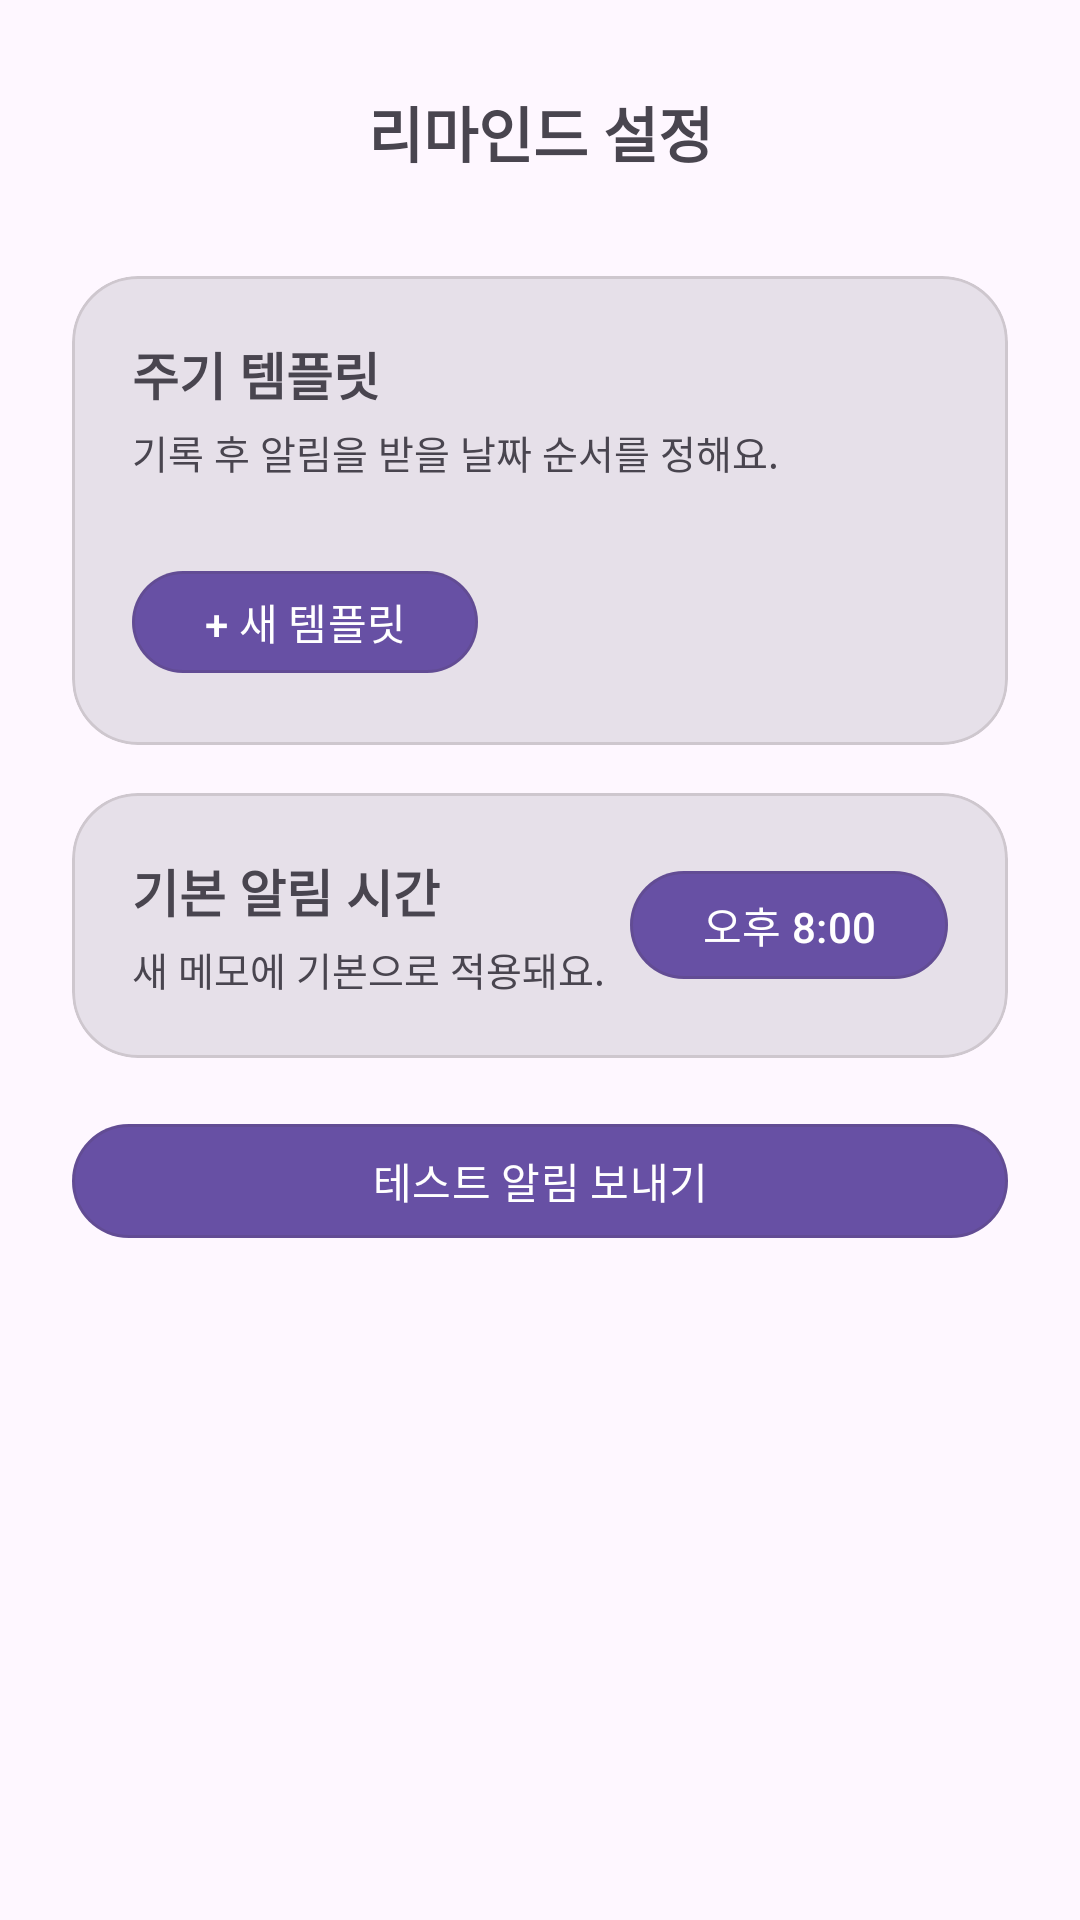

Layout XML and referenced resources for this Android screen:
<!-- AndroidManifest.xml: application theme Base.Theme.ColorPaper -->
<!-- res/layout/fragment_repeat_cycle.xml -->
<?xml version="1.0" encoding="utf-8"?>
<androidx.constraintlayout.widget.ConstraintLayout
    xmlns:android="http://schemas.android.com/apk/res/android"
    xmlns:app="http://schemas.android.com/apk/res-auto"
    android:layout_width="match_parent"
    android:layout_height="match_parent"
    android:padding="24dp">

    <ImageView
        android:id="@+id/iv_back_repeat_cycle"
        android:layout_width="40dp"
        android:layout_height="40dp"
        android:clickable="true"
        android:focusable="true"
        android:padding="8dp"
        android:src="@drawable/baseline_arrow_back_ios_24"
        app:layout_constraintStart_toStartOf="parent"
        app:layout_constraintTop_toTopOf="parent" />

    <TextView
        android:id="@+id/tv_repeat_cycle_title"
        android:layout_width="wrap_content"
        android:layout_height="wrap_content"
        android:text="리마인드 설정"
        android:textSize="20sp"
        android:textStyle="bold"
        app:layout_constraintBottom_toBottomOf="@id/iv_back_repeat_cycle"
        app:layout_constraintEnd_toEndOf="parent"
        app:layout_constraintStart_toStartOf="parent"
        app:layout_constraintTop_toTopOf="@id/iv_back_repeat_cycle" />

    <com.google.android.material.card.MaterialCardView
        android:id="@+id/cv_default_cycle"
        android:layout_width="0dp"
        android:layout_height="wrap_content"
        android:layout_marginTop="28dp"
        app:cardCornerRadius="22dp"
        app:cardElevation="0dp"
        app:layout_constraintEnd_toEndOf="parent"
        app:layout_constraintStart_toStartOf="parent"
        app:layout_constraintTop_toBottomOf="@id/iv_back_repeat_cycle"
        app:strokeWidth="1dp">

        <LinearLayout
            android:layout_width="match_parent"
            android:layout_height="wrap_content"
            android:orientation="vertical"
            android:padding="20dp">

            <TextView
                android:layout_width="wrap_content"
                android:layout_height="wrap_content"
                android:text="주기 템플릿"
                android:textSize="17sp"
                android:textStyle="bold" />

            <TextView
                android:layout_width="wrap_content"
                android:layout_height="wrap_content"
                android:layout_marginTop="4dp"
                android:text="기록 후 알림을 받을 날짜 순서를 정해요."
                android:textSize="13sp" />

            <LinearLayout
                android:id="@+id/ll_custom_cycles_container"
                android:layout_width="match_parent"
                android:layout_height="wrap_content"
                android:layout_marginTop="14dp"
                android:orientation="vertical" />

            <com.google.android.material.button.MaterialButton
                android:id="@+id/iv_add_custom_cycle"
                android:layout_width="wrap_content"
                android:layout_height="42dp"
                android:layout_marginTop="12dp"
                android:text="+ 새 템플릿"
                app:cornerRadius="21dp" />
        </LinearLayout>
    </com.google.android.material.card.MaterialCardView>

    <com.google.android.material.card.MaterialCardView
        android:id="@+id/cv_reminder_time"
        android:layout_width="0dp"
        android:layout_height="wrap_content"
        android:layout_marginTop="16dp"
        app:cardCornerRadius="22dp"
        app:cardElevation="0dp"
        app:layout_constraintEnd_toEndOf="parent"
        app:layout_constraintStart_toStartOf="parent"
        app:layout_constraintTop_toBottomOf="@id/cv_default_cycle"
        app:strokeWidth="1dp">

        <LinearLayout
            android:layout_width="match_parent"
            android:layout_height="wrap_content"
            android:gravity="center_vertical"
            android:orientation="horizontal"
            android:padding="20dp">

            <LinearLayout
                android:layout_width="0dp"
                android:layout_height="wrap_content"
                android:layout_weight="1"
                android:orientation="vertical">

                <TextView
                    android:layout_width="wrap_content"
                    android:layout_height="wrap_content"
                    android:text="기본 알림 시간"
                    android:textSize="17sp"
                    android:textStyle="bold" />

                <TextView
                    android:layout_width="wrap_content"
                    android:layout_height="wrap_content"
                    android:layout_marginTop="4dp"
                    android:text="새 메모에 기본으로 적용돼요."
                    android:textSize="13sp" />
            </LinearLayout>

            <com.google.android.material.button.MaterialButton
                android:id="@+id/btn_reminder_time"
                android:layout_width="wrap_content"
                android:layout_height="44dp"
                android:text="오후 8:00"
                app:cornerRadius="22dp" />
        </LinearLayout>
    </com.google.android.material.card.MaterialCardView>

    <com.google.android.material.button.MaterialButton
        android:id="@+id/btn_test_reminder"
        android:layout_width="0dp"
        android:layout_height="46dp"
        android:layout_marginTop="18dp"
        android:text="테스트 알림 보내기"
        app:cornerRadius="23dp"
        app:layout_constraintEnd_toEndOf="parent"
        app:layout_constraintStart_toStartOf="parent"
        app:layout_constraintTop_toBottomOf="@id/cv_reminder_time" />

</androidx.constraintlayout.widget.ConstraintLayout>
<!-- resources referenced by this layout -->
<resources>
  <style name="Base.Theme.ColorPaper" parent="Theme.Material3.DayNight.NoActionBar">
          <item name="materialCardViewStyle">@style/Widget.ColorPaper.SoftCard</item>
          <item name="materialButtonStyle">@style/Widget.ColorPaper.SoftButton</item>
          <item name="shapeAppearanceSmallComponent">@style/ShapeAppearance.ColorPaper.Small</item>
          <item name="shapeAppearanceMediumComponent">@style/ShapeAppearance.ColorPaper.Medium</item>
          <item name="shapeAppearanceLargeComponent">@style/ShapeAppearance.ColorPaper.Large</item>
      </style>
  <style name="Widget.ColorPaper.SoftCard" parent="Widget.Material3.CardView.Filled">
          <item name="cardCornerRadius">@dimen/soft_card_corner_radius</item>
          <item name="cardElevation">0dp</item>
          <item name="strokeColor">@color/soft_outline</item>
          <item name="strokeWidth">1dp</item>
      </style>
  <style name="Widget.ColorPaper.SoftButton" parent="Widget.Material3.Button">
          <item name="cornerRadius">@dimen/soft_button_corner_radius</item>
          <item name="strokeColor">@color/soft_outline</item>
          <item name="strokeWidth">1dp</item>
          <item name="android:textAllCaps">false</item>
          <item name="android:stateListAnimator">@null</item>
      </style>
  <style name="ShapeAppearance.ColorPaper.Small" parent="ShapeAppearance.Material3.Corner.Medium">
          <item name="cornerSize">@dimen/soft_small_corner_radius</item>
      </style>
  <style name="ShapeAppearance.ColorPaper.Medium" parent="ShapeAppearance.Material3.Corner.Large">
          <item name="cornerSize">@dimen/soft_button_corner_radius</item>
      </style>
  <style name="ShapeAppearance.ColorPaper.Large" parent="ShapeAppearance.Material3.Corner.Full">
          <item name="cornerSize">@dimen/soft_card_corner_radius</item>
      </style>
  <color name="soft_outline">#26443838</color>
</resources>
